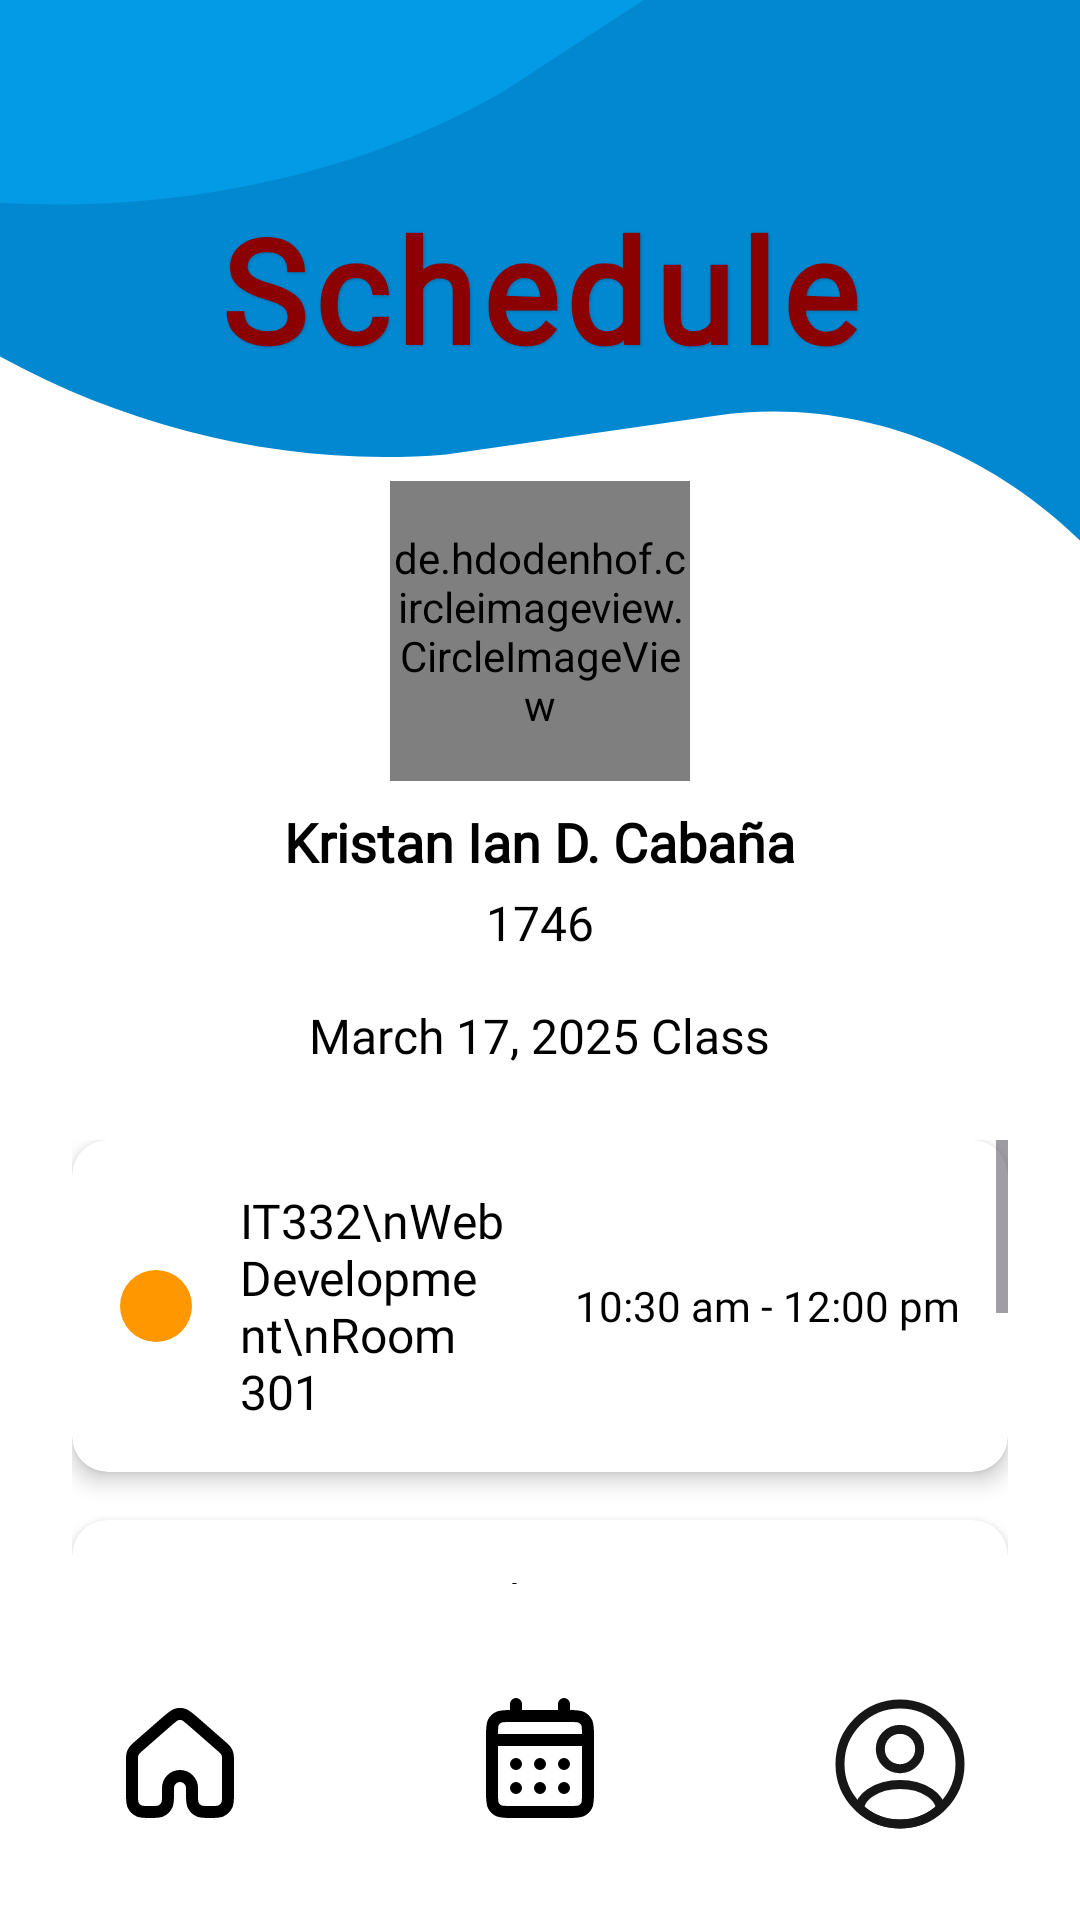

Layout XML and referenced resources for this Android screen:
<!-- AndroidManifest.xml: application theme Theme.TimEd -->
<!-- res/layout/schedule_page.xml -->
<?xml version="1.0" encoding="utf-8"?>
<RelativeLayout xmlns:android="http://schemas.android.com/apk/res/android"
    xmlns:app="http://schemas.android.com/apk/res-auto"
    xmlns:tools="http://schemas.android.com/tools"
    android:layout_width="match_parent"
    android:layout_height="match_parent">

    
    <View
        android:id="@+id/background"
        android:layout_width="match_parent"
        android:layout_height="match_parent"
        android:background="#FFFFFF" />

    
    <ImageView
            android:id="@+id/top_wave_animation"
            android:layout_width="450dp"
            android:layout_height="390dp"
            android:layout_gravity="top"
            android:scaleType="fitXY"
            android:src="@drawable/animated_wave_top" />

    
    <TextView
            android:id="@+id/titleName"
            android:layout_width="wrap_content"
            android:layout_height="wrap_content"
            android:layout_centerHorizontal="true"
            android:layout_alignParentTop="true"
            android:layout_marginTop="48dp"
            android:fontFamily="@font/league_spartan_bold"
            android:letterSpacing="0.05"
            android:padding="16dp"
            android:shadowColor="#33000000"
            android:shadowDx="1"
            android:shadowDy="1"
            android:shadowRadius="2"
            android:text="Schedule"
            android:textColor="#8B0000"
            android:textSize="48sp"
            android:textStyle="bold" />



    
    <de.hdodenhof.circleimageview.CircleImageView
        android:id="@+id/profile_image"
        android:layout_width="100dp"
        android:layout_height="100dp"
        android:layout_below="@id/titleName"
        android:layout_centerHorizontal="true"
        android:layout_marginTop="16dp"
        android:src="@drawable/profile_placeholder"
        app:civ_border_color="@color/white"
        app:civ_border_width="2dp" />

    
    <TextView
        android:id="@+id/teacher_name"
        android:layout_width="wrap_content"
        android:layout_height="wrap_content"
        android:layout_below="@id/profile_image"
        android:layout_centerHorizontal="true"
        android:layout_marginTop="8dp"
        android:fontFamily="@font/roboto_bold"
        android:text="Kristan Ian D. Cabaña"
        android:textColor="@color/black"
        android:textSize="18sp"
        android:textStyle="bold" />

    
    <TextView
        android:id="@+id/teacher_id"
        android:layout_width="wrap_content"
        android:layout_height="wrap_content"
        android:layout_below="@id/teacher_name"
        android:layout_centerHorizontal="true"
        android:layout_marginTop="4dp"
        android:fontFamily="@font/roboto_medium"
        android:text="1746"
        android:textColor="@color/black"
        android:textSize="16sp" />

    
    <TextView
        android:id="@+id/date_label"
        android:layout_width="wrap_content"
        android:layout_height="wrap_content"
        android:layout_below="@id/teacher_id"
        android:layout_centerHorizontal="true"
        android:layout_marginTop="16dp"
        android:fontFamily="@font/roboto_medium"
        android:text="March 17, 2025 Class"
        android:textColor="@color/black"
        android:textSize="16sp" />

    
    <ScrollView
        android:layout_width="match_parent"
        android:layout_height="match_parent"
        android:layout_below="@id/date_label"
        android:layout_above="@id/bottom_nav_container"
        android:layout_marginTop="24dp"
        android:layout_marginHorizontal="24dp"
        android:layout_marginBottom="16dp"
        android:fillViewport="true">

        <LinearLayout
            android:layout_width="match_parent"
            android:layout_height="wrap_content"
            android:orientation="vertical">

    
    <androidx.cardview.widget.CardView
        android:id="@+id/class_card_1"
        android:layout_width="match_parent"
        android:layout_height="wrap_content"
        android:layout_marginBottom="16dp"
        app:cardCornerRadius="12dp"
        app:cardElevation="4dp">

        <RelativeLayout
            android:layout_width="match_parent"
            android:layout_height="wrap_content"
            android:padding="16dp">

            <View
                android:id="@+id/subject_indicator1"
                android:layout_width="24dp"
                android:layout_height="24dp"
                android:layout_centerVertical="true"
                android:background="@drawable/schedule_circle_orange" />

            <TextView
                android:id="@+id/subject_code1"
                android:layout_width="wrap_content"
                android:layout_height="wrap_content"
                android:layout_marginStart="16dp"
                android:layout_toEndOf="@id/subject_indicator1"
                android:layout_toStartOf="@id/subject_time1"
                android:layout_marginEnd="8dp"
                android:fontFamily="@font/roboto_bold"
                android:text="IT332\nWeb Development\nRoom 301"
                android:textColor="@color/black"
                android:textSize="16sp" />

            <TextView
                android:id="@+id/subject_time1"
                android:layout_width="wrap_content"
                android:layout_height="wrap_content"
                android:layout_alignParentEnd="true"
                android:layout_centerVertical="true"
                android:fontFamily="@font/roboto_medium"
                android:text="10:30 am - 12:00 pm"
                android:textColor="@color/black"
                android:textSize="14sp" />
        </RelativeLayout>
    </androidx.cardview.widget.CardView>

    
    <androidx.cardview.widget.CardView
        android:id="@+id/class_card_2"
        android:layout_width="match_parent"
        android:layout_height="wrap_content"
        android:layout_marginBottom="16dp"
        app:cardCornerRadius="12dp"
        app:cardElevation="4dp">

        <RelativeLayout
            android:layout_width="match_parent"
            android:layout_height="wrap_content"
            android:padding="16dp">

            <View
                android:id="@+id/subject_indicator2"
                android:layout_width="24dp"
                android:layout_height="24dp"
                android:layout_centerVertical="true"
                android:background="@drawable/schedule_circle_maroon" />

            <TextView
                android:id="@+id/subject_code2"
                android:layout_width="wrap_content"
                android:layout_height="wrap_content"
                android:layout_marginStart="16dp"
                android:layout_toEndOf="@id/subject_indicator2"
                android:layout_toStartOf="@id/subject_time2"
                android:layout_marginEnd="8dp"
                android:fontFamily="@font/roboto_bold"
                android:text="IT342\nDatabase Management\nRoom 405"
                android:textColor="@color/black"
                android:textSize="16sp" />

            <TextView
                android:id="@+id/subject_time2"
                android:layout_width="wrap_content"
                android:layout_height="wrap_content"
                android:layout_alignParentEnd="true"
                android:layout_centerVertical="true"
                android:fontFamily="@font/roboto_medium"
                android:text="3:30 pm - 5:00 pm"
                android:textColor="@color/black"
                android:textSize="14sp" />
        </RelativeLayout>
    </androidx.cardview.widget.CardView>

    
    <androidx.cardview.widget.CardView
        android:id="@+id/class_card_3"
        android:layout_width="match_parent"
        android:layout_height="wrap_content"
        android:layout_marginBottom="16dp"
        app:cardCornerRadius="12dp"
        app:cardElevation="4dp">

        <RelativeLayout
            android:layout_width="match_parent"
            android:layout_height="wrap_content"
            android:padding="16dp">

            <View
                android:id="@+id/subject_indicator3"
                android:layout_width="24dp"
                android:layout_height="24dp"
                android:layout_centerVertical="true"
                android:background="@drawable/schedule_circle_yellow" />

            <TextView
                android:id="@+id/subject_code3"
                android:layout_width="wrap_content"
                android:layout_height="wrap_content"
                android:layout_marginStart="16dp"
                android:layout_toEndOf="@id/subject_indicator3"
                android:layout_toStartOf="@id/subject_time3"
                android:layout_marginEnd="8dp"
                android:fontFamily="@font/roboto_bold"
                android:text="CSIT335\nAdvanced Programming\nRoom 209"
                android:textColor="@color/black"
                android:textSize="16sp" />

            <TextView
                android:id="@+id/subject_time3"
                android:layout_width="wrap_content"
                android:layout_height="wrap_content"
                android:layout_alignParentEnd="true"
                android:layout_centerVertical="true"
                android:fontFamily="@font/roboto_medium"
                android:text="7:30 pm - 9:00 pm"
                android:textColor="@color/black"
                android:textSize="14sp" />
                </RelativeLayout>
            </androidx.cardview.widget.CardView>
        </LinearLayout>
    </ScrollView>

    
    <LinearLayout
        android:id="@+id/bottom_nav_container"
        android:layout_width="match_parent"
        android:layout_height="wrap_content"
        android:layout_alignParentBottom="true"
        android:layout_marginBottom="16dp"
        android:gravity="center"
        android:orientation="horizontal"
        android:paddingTop="8dp"
        android:weightSum="3">

        
        <ImageView
            android:id="@+id/bottom_nav_home"
            android:layout_width="0dp"
            android:layout_height="wrap_content"
            android:layout_weight="1"
            android:clickable="true"
            android:contentDescription="Home"
            android:focusable="true"
            android:padding="12dp"
            app:srcCompat="@drawable/ic_home" />

        
        <ImageView
            android:id="@+id/bottom_nav_calendar"
            android:layout_width="0dp"
            android:layout_height="wrap_content"
            android:layout_weight="1"
            android:clickable="true"
            android:contentDescription="Schedule"
            android:focusable="true"
            android:padding="12dp"
            app:srcCompat="@drawable/ic_calendar" />

        
        <ImageView
            android:id="@+id/bottom_nav_profile"
            android:layout_width="0dp"
            android:layout_height="wrap_content"
            android:layout_weight="1"
            android:clickable="true"
            android:contentDescription="Profile"
            android:focusable="true"
            android:padding="12dp"
            app:srcCompat="@drawable/ic_profile" />
    </LinearLayout>

</RelativeLayout>
<!-- resources referenced by this layout -->
<resources>
  <color name="black">#FF000000</color>
  <color name="white">#FFFFFFFF</color>
  <!-- drawable animated_wave_top (drawable) -->
  <animated-vector xmlns:android="http://schemas.android.com/apk/res/android"
      android:drawable="@drawable/wave_top_design">
  
      <target
          android:name="top_wave_group1"
          android:animation="@animator/wave_animation_1" />
  
      <target
          android:name="top_wave_group2"
          android:animation="@animator/wave_animation_2" />
  </animated-vector>
  <!-- drawable profile_placeholder (drawable) -->
  <?xml version="1.0" encoding="utf-8"?>
  <shape xmlns:android="http://schemas.android.com/apk/res/android"
      android:shape="oval">
      <solid android:color="#DDDDDD" />
      <size android:width="120dp" android:height="120dp" />
      <padding android:bottom="4dp" android:left="4dp" android:right="4dp" android:top="4dp" />
  </shape>
  <!-- drawable schedule_circle_maroon (drawable) -->
  <?xml version="1.0" encoding="utf-8"?>
  <shape xmlns:android="http://schemas.android.com/apk/res/android"
      android:shape="oval">
      <solid android:color="#7B1C1C" />
      <size android:width="24dp" android:height="24dp" />
  </shape>
  <!-- drawable schedule_circle_orange (drawable) -->
  <?xml version="1.0" encoding="utf-8"?>
  <shape xmlns:android="http://schemas.android.com/apk/res/android"
      android:shape="oval">
      <solid android:color="#FF9800" />
      <size android:width="24dp" android:height="24dp" />
  </shape>
  <!-- drawable schedule_circle_yellow (drawable) -->
  <?xml version="1.0" encoding="utf-8"?>
  <shape xmlns:android="http://schemas.android.com/apk/res/android"
      android:shape="oval">
      <solid android:color="#FBC02D" />
      <size android:width="24dp" android:height="24dp" />
  </shape>
  <color name="primary_medium_blue">#0288D1</color>
  <color name="primary_light_sky">#B3E5FC</color>
  <style name="Shape.Corner.Small" parent="ShapeAppearance.Material3.Corner.Small" />
  <style name="Shape.Corner.Medium" parent="ShapeAppearance.Material3.Corner.Medium" />
  <style name="Shape.Corner.Large" parent="ShapeAppearance.Material3.Corner.Large" />
  <style name="Widget.TimEd.Button" parent="Widget.Material3.Button">
          <item name="android:minHeight">@dimen/button_min_height</item>
          <item name="cornerRadius">@dimen/button_corner_radius</item>
          <item name="android:textSize">@dimen/text_sm</item>
          <item name="android:textStyle">bold</item>
      </style>
  <style name="Widget.TimEd.TextInputLayout" parent="Widget.Material3.TextInputLayout.OutlinedBox">
          <item name="boxStrokeColor">@color/brand_indigo</item>
          <item name="hintTextColor">@color/brand_indigo</item>
          <item name="boxCornerRadiusTopStart">@dimen/card_corner_radius</item>
          <item name="boxCornerRadiusTopEnd">@dimen/card_corner_radius</item>
          <item name="boxCornerRadiusBottomStart">@dimen/card_corner_radius</item>
          <item name="boxCornerRadiusBottomEnd">@dimen/card_corner_radius</item>
      </style>
  <style name="Animation.TimEd.Activity" parent="@android:style/Animation.Activity">
          <item name="android:activityOpenEnterAnimation">@anim/slide_in_from_right</item>
          <item name="android:activityOpenExitAnimation">@anim/slide_out_to_right</item>
          <item name="android:activityCloseEnterAnimation">@anim/slide_in_from_left</item>
          <item name="android:activityCloseExitAnimation">@anim/slide_out_to_right</item>
      </style>
  <dimen name="button_min_height">48dp</dimen>
  <dimen name="button_corner_radius">12dp</dimen>
  <dimen name="text_sm">14sp</dimen>
  <dimen name="card_corner_radius">12dp</dimen>
</resources>
